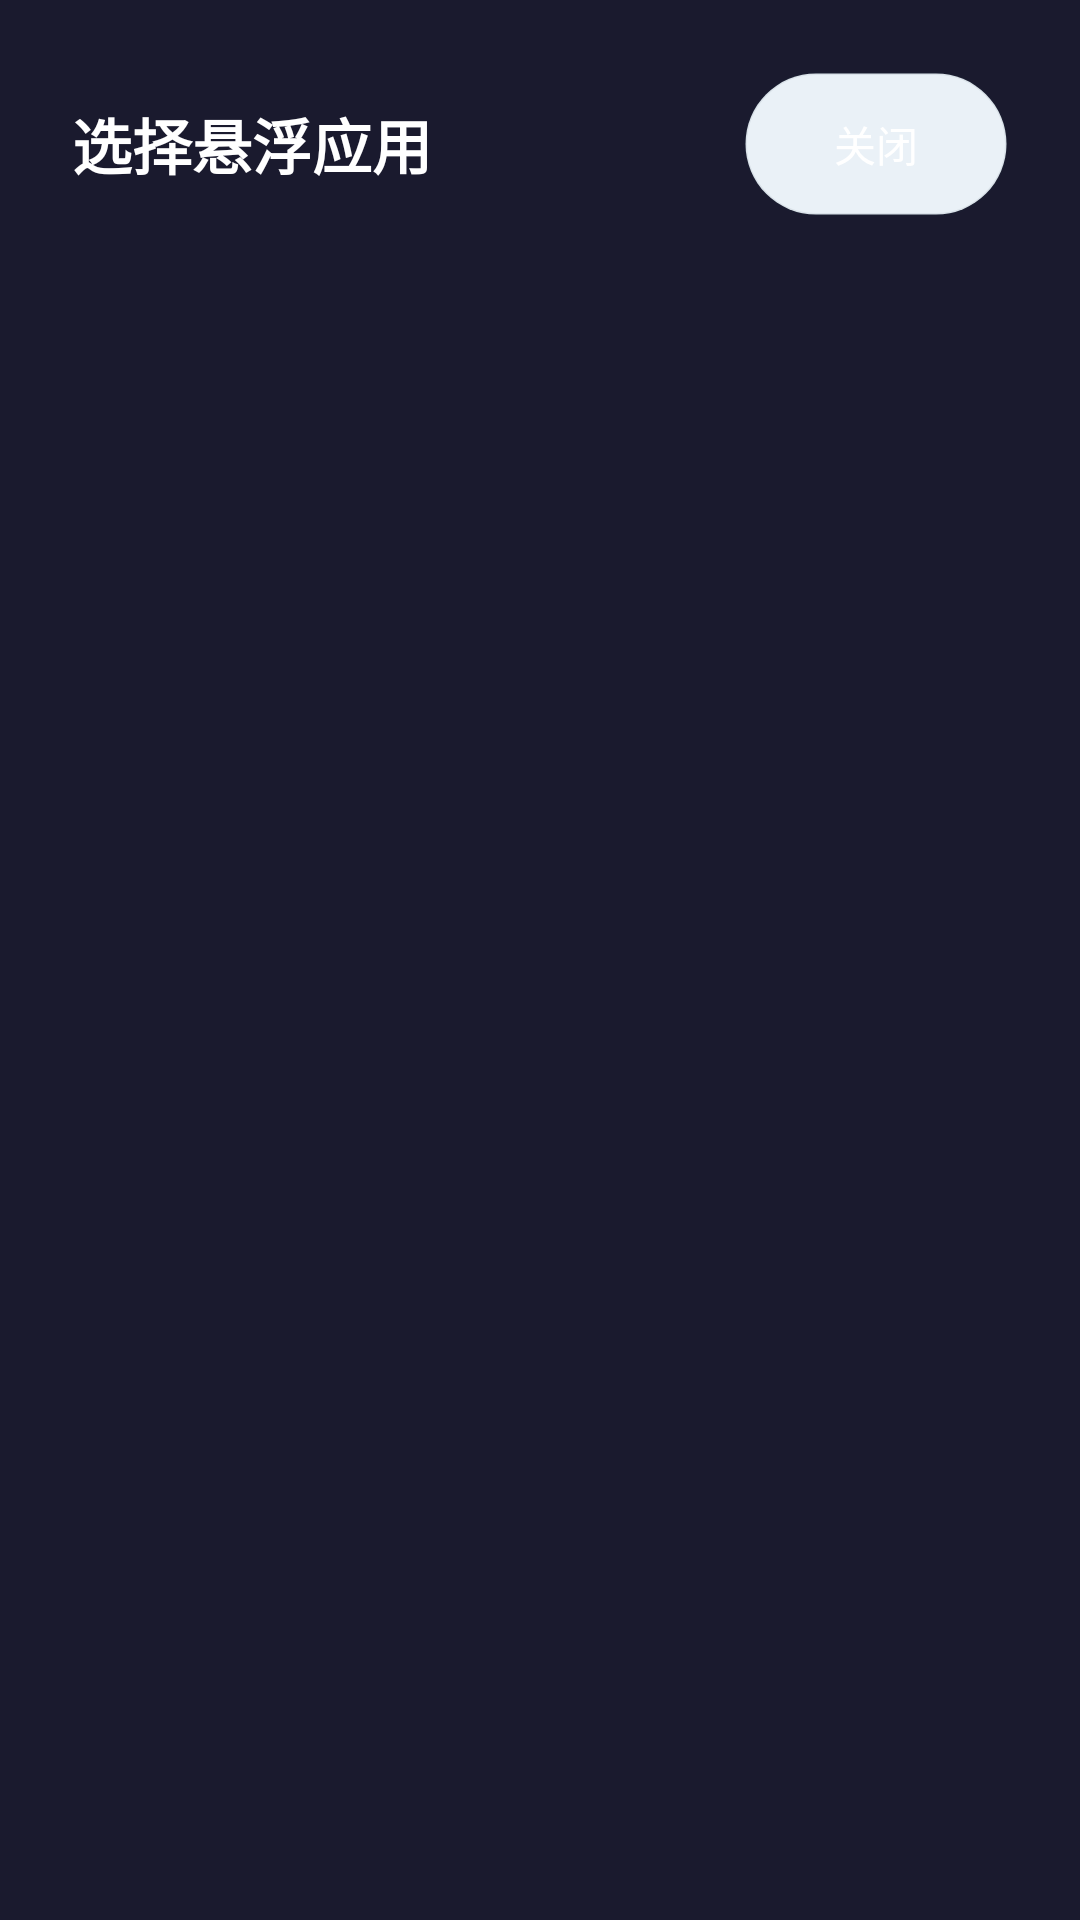

This screen was rendered from an Android layout file. Write that file and the resources it references.
<!-- AndroidManifest.xml: application theme Theme.CarAILauncher.Dark -->
<!-- res/layout/activity_floating_app_selector_simple.xml -->
<?xml version="1.0" encoding="utf-8"?>
<LinearLayout xmlns:android="http://schemas.android.com/apk/res/android"
    android:layout_width="match_parent"
    android:layout_height="match_parent"
    android:orientation="vertical"
    android:background="#FF1a1a2e"
    android:padding="16dp">

    <LinearLayout
        android:layout_width="match_parent"
        android:layout_height="wrap_content"
        android:orientation="horizontal"
        android:gravity="center_vertical"
        android:padding="8dp">

        <TextView
            android:layout_width="0dp"
            android:layout_height="wrap_content"
            android:layout_weight="1"
            android:text="选择悬浮应用"
            android:textColor="#FFFFFF"
            android:textSize="20sp"
            android:textStyle="bold" />

        <Button
            android:id="@+id/close_button"
            android:layout_width="wrap_content"
            android:layout_height="wrap_content"
            android:text="关闭"
            android:textSize="14sp" />

    </LinearLayout>

    <ListView
        android:id="@+id/app_list"
        android:layout_width="match_parent"
        android:layout_height="0dp"
        android:layout_weight="1"
        android:layout_marginTop="8dp"
        android:layout_marginBottom="8dp" />

</LinearLayout>
<!-- resources referenced by this layout -->
<resources>
  <style name="Theme.CarAILauncher.Dark" parent="Theme.AppCompat.NoActionBar">
          <item name="android:windowBackground">@color/background_dark_start</item>
          <item name="android:statusBarColor">@android:color/transparent</item>
          <item name="android:navigationBarColor">@android:color/transparent</item>
          <item name="android:textColor">@color/text_primary_dark</item>
          <item name="android:buttonStyle">@style/AppButtonBase.Dark</item>
          <item name="colorPrimary">@color/accent_blue</item>
          <item name="colorPrimaryDark">@color/background_dark_end</item>
          <item name="colorAccent">@color/accent_green</item>
      </style>
  <color name="background_dark_start">#FF1C1C1E</color>
  <color name="text_primary_dark">#FFFFFFFF</color>
  <style name="AppButtonBase.Dark" parent="Widget.AppCompat.Button.Borderless">
          <item name="android:textAllCaps">false</item>
          <item name="android:textColor">@color/text_primary_dark</item>
          <item name="android:paddingLeft">16dp</item>
          <item name="android:paddingRight">16dp</item>
          <item name="android:paddingTop">10dp</item>
          <item name="android:paddingBottom">10dp</item>
          <item name="android:background">@drawable/bg_button_ghost</item>
      </style>
  <color name="accent_blue">#4F8CFF</color>
  <color name="background_dark_end">#FF0A0A0C</color>
  <color name="accent_green">#FF4CAF50</color>
  <!-- drawable bg_button_ghost (drawable) -->
  <?xml version="1.0" encoding="utf-8"?>
  <shape xmlns:android="http://schemas.android.com/apk/res/android" android:shape="rectangle">
      <corners android:radius="999dp" />
      <solid android:color="@color/chip_background" />
      <stroke android:width="1dp" android:color="@color/stroke_soft" />
  </shape>
  <color name="chip_background">#EAF1F7</color>
  <color name="stroke_soft">#14243244</color>
</resources>
